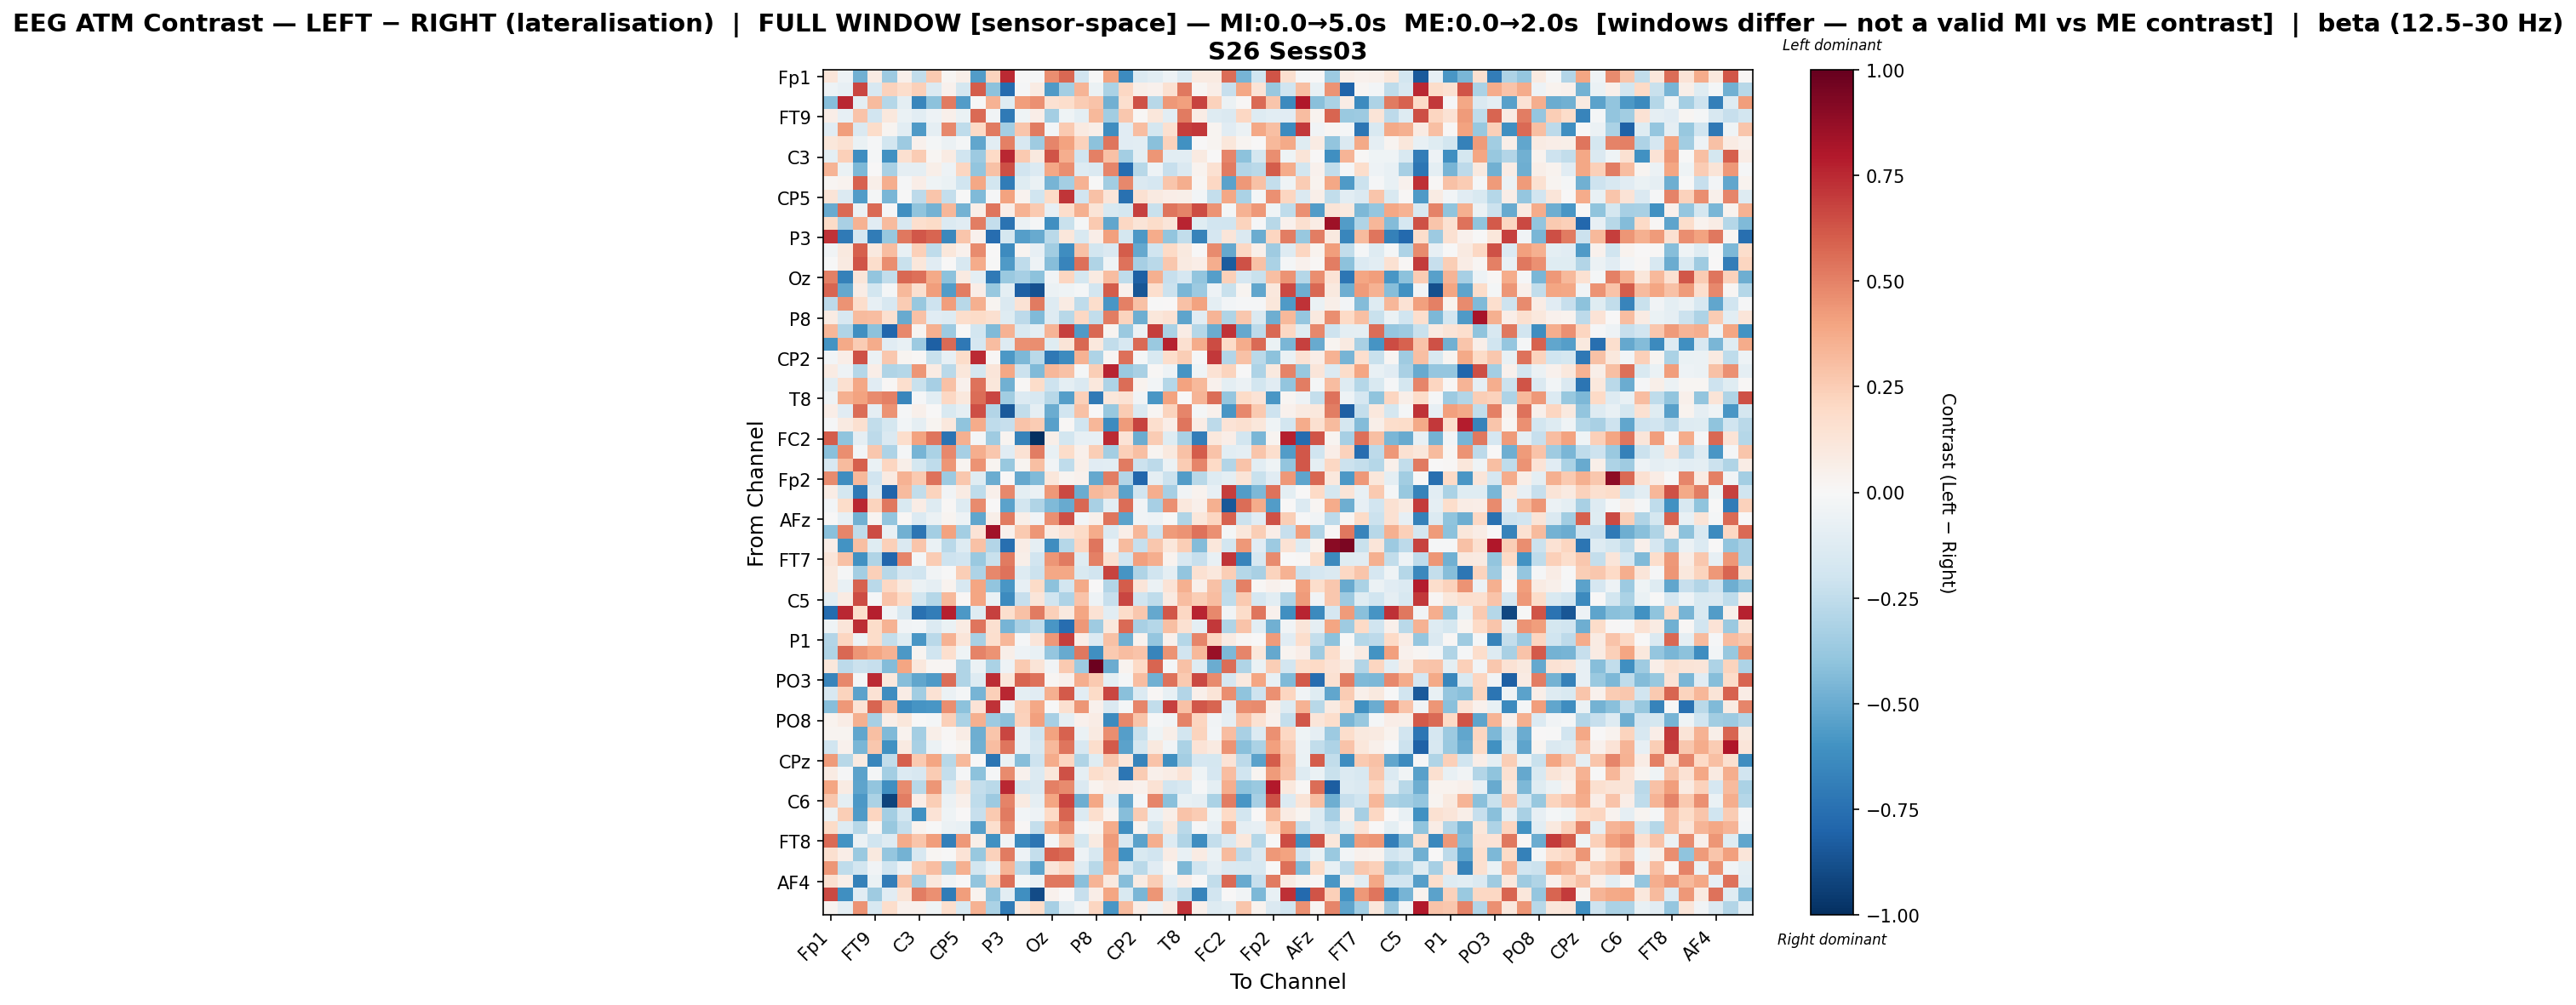

Data behind this chart, as committed beside it:
, Fp1, Fz, F3, FT9, FC5, FC1, C3, T7, TP9, CP5, CP1, Pz, P3, P7, O1, Oz, O2, P4, P8, TP10, CP6, CP2, Cz
Fp1, 0.1219, -0.05175, -0.4803, 0.08397, -0.3628, 0.05388, -0.2469, 0.2597, 0.01832, 0.06174, -0.5586, 0.2207, 0.748, -0.007698, -0.01415, 0.4643, 0.577, -0.1913, -0.005756, 0.399, -0.6283, -0.138, -0.102
Fz, -0.0538, -0.08286, 0.6651, -0.1625, 0.2325, 0.1724, 0.2378, -0.1392, 0.04315, -0.1774, 0.6067, -0.4097, -0.771, -0.01418, 0.07825, -0.5661, -0.338, 0.337, -0.05581, -0.3183, 0.2048, 0.05653, 0.04264
F3, -0.4284, 0.7505, -0.09875, 0.3143, -0.2814, -0.09903, -0.6527, -0.4101, 0.5234, -0.5567, -0.005088, 0.3456, -0.1227, 0.4171, 0.4548, 0.1516, 0.1741, 0.2576, 0.2884, -0.4807, 0.1694, 0.6395, -0.279
FT9, 0.06791, -0.08332, 0.2818, -0.1928, 0.1032, -0.06615, -0.1025, -0.04947, 0.04831, -0.06572, 0.5667, -0.03269, -0.7097, -0.04593, 0.06819, -0.3424, -0.04193, -0.09816, 0.3213, -0.351, 0.2668, 0.01135, 0.1138
FC5, -0.1168, 0.421, -0.1418, 0.1821, 0.02625, -0.1023, -0.5684, -0.09147, 0.4802, -0.2568, 0.2015, 0.5179, -0.3395, 0.2746, 0.5233, -0.0244, 0.262, 0.09205, 0.05854, -0.6222, -0.1122, 0.3123, -0.177
FC1, 0.116, 0.1525, -0.06503, -0.01219, -0.1822, -0.3638, 0.04464, -0.02059, -0.05632, -0.02057, -0.5208, -0.1046, 0.5006, -0.1594, -0.357, 0.4915, 0.4046, 0.233, -0.4126, 0.5381, -0.1102, -0.1028, -0.4162
C3, -0.09507, 0.2395, -0.6232, -0.02208, -0.6082, 0.1584, 0.2545, 0.01709, 0.08016, -0.1988, -0.362, 0.1969, 0.7534, 0.2655, 0.09881, 0.6306, 0.3627, -0.2025, 0.5057, 0.295, -0.3366, -0.09597, 0.4405
T7, 0.3398, -0.06621, -0.4468, 0.003901, -0.3217, -0.091, -0.08968, 0.06007, -0.0503, 0.2142, -0.3977, 0.292, 0.6479, -0.188, -0.1396, 0.39, 0.4633, -0.1275, -0.1444, 0.4863, -0.7619, -0.279, -0.04843
TP9, 0.01919, 0.03247, 0.5871, 0.05917, 0.361, -0.01562, 0.06734, -0.04611, -0.06297, -0.197, 0.3829, -0.1848, -0.6954, -0.1222, -0.0628, -0.464, -0.3389, 0.3498, -0.003934, -0.3463, 0.4766, -0.1429, -0.1651
CP5, 0.1277, -0.1328, -0.5564, -0.01671, -0.4565, -0.002421, -0.2595, 0.2811, -0.237, -0.007278, -0.4434, -0.01471, 0.4004, 0.03579, -0.1957, 0.1921, 0.7127, -0.194, 0.2923, 0.124, -0.7454, 0.1559, 0.09203
CP1, -0.5049, 0.5652, -0.05817, 0.5625, -0.008454, -0.6126, -0.4015, -0.4732, 0.3357, -0.4694, 0.05631, 0.5348, 0.06447, 0.3464, 0.2623, -0.07936, 0.1754, 0.3531, 0.1322, -0.1535, -0.174, 0.6834, -0.2264
Pz, 0.1908, -0.3215, 0.3457, -0.1116, 0.3181, -0.1623, 0.1686, 0.1913, -0.1364, -0.1098, 0.5136, -0.2366, -0.7407, -0.05743, -0.01471, -0.6153, -0.2239, -0.01663, 0.258, -0.519, 0.2095, 0.1274, 0.1802
P3, 0.7261, -0.7038, -0.1657, -0.702, -0.3756, 0.5281, 0.6221, 0.5841, -0.6456, 0.2792, 0.03941, -0.7624, -0.1745, -0.5494, -0.504, -0.2678, 0.1145, -0.1554, 0.06846, 0.4113, -0.1795, -0.575, 0.3728
P7, -0.03691, 0.09811, 0.5955, 0.09513, 0.3105, -0.07085, 0.2356, -0.2562, 0.1155, 0.04188, 0.4709, 0.006357, -0.6314, 0.02866, -0.08239, -0.3501, -0.62, 0.2941, -0.1831, -0.1416, 0.6067, -0.5114, -0.1996
O1, -0.001863, 0.09087, 0.6265, 0.1763, 0.4645, -0.226, 0.1102, -0.1153, 0.003907, -0.1633, 0.3717, -0.007469, -0.5674, -0.2509, -0.04858, -0.428, -0.6586, 0.5515, -0.3044, -0.04342, 0.5443, -0.3357, -0.2657
Oz, 0.502, -0.6747, 0.123, -0.3912, -0.2457, 0.5745, 0.5527, 0.3815, -0.4116, 0.08697, -0.09517, -0.7108, -0.3738, -0.3344, -0.4123, -0.0364, 0.2122, -0.1772, 0.08694, 0.3123, -0.2562, -0.8131, 0.3584
O2, 0.5794, -0.5135, 0.07172, -0.1868, -0.0195, 0.3241, 0.1618, 0.4204, -0.5563, 0.5117, 0.06589, -0.3823, -0.09986, -0.8151, -0.8694, -0.05889, -0.04479, -0.01731, -0.1836, 0.6046, 0.0429, -0.8541, 0.17
P4, -0.26, 0.4475, 0.172, -0.08266, -0.159, 0.2545, -0.3821, -0.208, 0.4213, -0.274, 0.3518, 0.02707, -0.1475, 0.1448, 0.5198, -0.1301, 0.08265, -0.2562, 0.174, -0.5809, 0.5069, 0.2897, -0.0007467
P8, 0.08582, -0.1622, 0.3144, 0.308, 0.1625, -0.503, 0.2914, -0.1108, -0.1279, 0.1788, 0.1915, 0.1636, -0.1233, -0.2618, -0.4445, -0.1281, -0.277, 0.2105, -0.2497, 0.5094, 0.2238, -0.4909, 0.1121
TP10, 0.3301, -0.301, -0.6122, -0.4087, -0.7915, 0.4781, 0.02472, 0.3591, -0.3643, -0.004304, -0.1822, -0.4437, 0.3439, -0.1528, -0.09842, 0.3435, 0.6842, -0.5638, 0.5712, 0.02449, -0.3685, -0.05556, 0.6922
CP6, -0.5961, 0.3755, 0.2551, 0.3687, -0.1098, -0.07041, -0.3621, -0.8166, 0.5639, -0.7176, -0.1702, 0.3121, -0.1322, 0.4564, 0.4647, -0.1237, 0.1266, 0.5707, 0.1076, -0.2451, -0.1586, 0.5626, -0.371
CP2, -0.02868, 0.06464, 0.6369, -0.05845, 0.2695, 0.02959, 0.009217, -0.2246, -0.07872, 0.1831, 0.7453, 0.01291, -0.575, -0.4526, -0.2675, -0.7122, -0.6302, 0.3462, -0.3086, 0.02011, 0.547, -0.01837, -0.1549
Cz, 0.08118, -0.0477, -0.2871, 0.06929, -0.2987, -0.285, 0.4413, 0.07901, -0.2721, 0.1151, -0.1794, 0.1174, 0.3874, -0.2129, -0.4442, 0.3323, 0.2936, -0.02252, 0.2479, 0.7653, -0.3689, -0.3231, 0.01123
C4, -0.1051, 0.1637, 0.3852, -0.1152, 0.01237, 0.1695, -0.2188, -0.3308, 0.2923, 0.04465, 0.5434, 0.1145, -0.4794, 0.01087, 0.186, -0.2048, -0.09476, -0.1429, 0.1031, -0.3101, 0.56, 0.03361, -0.03077
T8, -0.05325, 0.3562, 0.3987, 0.4745, 0.5074, -0.6556, -0.01281, -0.1065, 0.2104, 0.1043, 0.5551, 0.6702, -0.3462, -0.1376, -0.159, -0.2747, -0.5474, 0.2418, -0.7078, 0.1123, 0.1465, -0.03834, -0.5813
FT10, 0.06303, -0.1124, 0.5623, -0.08657, 0.4473, -0.01204, 0.05029, 0.000649, -0.1492, -0.09134, 0.6448, -0.2963, -0.8363, -0.2447, -0.09161, -0.4997, -0.1934, 0.2961, 0.0002302, -0.382, 0.2554, -0.1427, 0.02025
FC6, -0.0139, 0.09108, 0.1566, -0.2444, -0.1766, -0.02702, -0.08612, 0.02622, 0.1031, -0.4006, 0.3726, -0.2531, -0.231, 0.2818, 0.2527, -0.5426, 0.009251, -0.1997, 0.3303, -0.6307, 0.4222, 0.6773, 0.1686
FC2, 0.6057, -0.4019, -0.08909, -0.2599, -0.1474, 0.1738, 0.4014, 0.5388, -0.7391, 0.3538, -0.0195, -0.3523, 0.02818, -0.6656, -1.0, 0.06099, -0.182, -0.08391, -0.0853, 0.743, 0.1348, -0.4988, 0.2533
F4, -0.4209, 0.4644, -0.02425, 0.2671, -0.3085, -0.01943, -0.4647, -0.314, 0.4782, -0.329, 0.3658, 0.2717, -0.1101, 0.1473, 0.5108, -0.07739, 0.1854, 0.05145, 0.245, -0.3408, 0.2403, 0.2993, 0.02362
F8, -0.1571, 0.3156, 0.5956, -0.06438, 0.2162, 0.0579, -0.1773, -0.2568, 0.4423, 0.02934, 0.4502, 0.02595, -0.3761, 0.02929, 0.2972, -0.0345, -0.2527, 0.06063, -0.117, -0.1016, 0.5159, -0.2169, -0.2603
Fp2, 0.4707, -0.6208, 0.328, -0.1887, 0.08753, 0.3446, 0.2616, 0.5403, -0.361, 0.2714, -0.1235, -0.495, 0.001848, -0.5091, -0.4414, 0.1116, 0.02381, 0.04333, -0.5089, 0.5097, -0.2894, -0.7892, -0.09281
AF7, 0.07253, -0.1789, -0.7144, -0.1297, -0.7993, 0.3136, -0.2469, 0.2241, -0.0321, 0.08413, -0.2541, 0.05426, 0.4827, -0.09482, -0.05975, 0.4331, 0.6575, -0.4991, 0.323, 0.2904, -0.5357, -0.1891, 0.3641
AF3, -0.02781, 0.185, 0.7521, 0.2232, 0.5264, -0.1497, 0.07671, -0.1281, 0.0133, -0.1324, 0.476, 0.006854, -0.5375, -0.1866, -0.3028, -0.4391, -0.5069, 0.5733, -0.321, -0.1057, 0.555, -0.03752, -0.3311
AFz, 0.00708, -0.08172, -0.4792, 0.03038, -0.3983, 0.01038, -0.1403, -0.06079, 0.02707, -0.04802, -0.5205, 0.0568, 0.5167, 0.06218, -0.03212, 0.4565, 0.6415, -0.0295, 0.04858, 0.5362, -0.5367, -0.03214, -0.04726
F1, -0.4146, 0.4879, -0.2566, 0.6558, -0.071, -0.4789, -0.7339, -0.338, 0.406, -0.3359, 0.1392, 0.8421, 0.0395, 0.2602, 0.4446, 0.08096, 0.1359, 0.1897, 0.3674, -0.1374, 0.06287, 0.3315, -0.2084
F5, 0.07017, -0.5981, 0.2971, -0.1228, 0.236, -0.1425, 0.2808, -0.06282, -0.2688, -0.1275, 0.2896, -0.2954, -0.7577, 0.07249, -0.09287, -0.6245, -0.287, 0.2157, 0.5373, -0.04719, 0.3126, -0.2323, 0.2699
FT7, 0.1231, 0.2939, -0.6069, -0.299, -0.7929, 0.489, -0.01728, 0.2529, -0.2096, -0.193, -0.3744, -0.2237, 0.5167, 0.0552, -0.1947, 0.4403, 0.5157, -0.1241, 0.5059, 0.1562, -0.1932, 0.4137, 0.3654
FC3, 0.09387, -0.01044, -0.3434, 0.2381, -0.2781, -0.1646, -0.1977, -0.03288, -0.002185, 0.2472, -0.3092, 0.4793, 0.5461, -0.1254, -0.2168, 0.3831, 0.3846, -0.1527, -0.1905, 0.6742, -0.5914, -0.3037, -0.1956
C1, 0.09868, -0.071, 0.5872, -0.2718, 0.2042, 0.09395, -0.05778, -0.09182, 0.03635, -0.1629, 0.3975, -0.3929, -0.5801, -0.0819, 0.1903, -0.4132, -0.1812, 0.3752, 0.004676, -0.2954, 0.6038, 0.1226, -0.06106
C5, -0.1089, 0.08159, 0.6556, -0.01429, 0.2844, 0.1995, -0.1818, -0.289, 0.3244, 0.01341, 0.392, -0.06465, -0.6279, -0.2316, 0.1232, -0.1983, -0.3065, 0.2883, -0.05299, -0.2344, 0.6701, -0.203, -0.2527
TP7, -0.7691, 0.7517, 0.1736, 0.778, -0.03296, -0.1567, -0.7426, -0.6901, 0.7788, -0.5765, -0.1211, 0.6853, 0.1702, 0.2962, 0.5229, 0.2421, 0.09931, 0.3981, 0.1438, -0.1022, 0.184, 0.267, -0.5134
CP3, -0.04037, 0.1233, 0.7421, 0.1874, 0.3448, -0.03353, -0.03071, -0.1402, -0.06444, 0.08339, 0.5314, 0.1627, -0.4657, -0.3253, -0.256, -0.5792, -0.7613, 0.4319, -0.3574, 0.1022, 0.5657, -0.3279, -0.2841
P1, -0.2933, 0.2134, -0.05289, 0.1798, -0.2348, -0.1218, -0.5816, -0.2688, 0.3508, 0.1188, -0.3207, 0.1672, 0.3353, -0.01553, 0.1233, 0.4374, 0.6912, 0.06598, -0.134, 0.2921, -0.4834, 0.03751, -0.3901
P5, -0.3008, 0.5734, 0.4417, 0.3936, 0.3462, -0.5724, 0.02731, -0.2009, 0.1701, -0.04629, 0.4924, 0.4502, 0.05534, -0.05114, -0.07118, -0.3858, -0.5059, 0.5293, -0.6138, 0.2626, 0.3079, 0.288, -0.66
PO7, 0.1154, -0.2608, -0.2148, -0.234, -0.4326, 0.3933, 0.1047, 0.01713, 0.02157, -0.3034, -0.05591, -0.3126, -0.05064, 0.265, 0.1289, -0.03603, 0.2594, -0.3641, 0.977, -0.4987, 0.03225, 0.2026, 0.5847
PO3, -0.6565, 0.4774, -0.01926, 0.748, 0.1037, -0.4286, -0.5177, -0.5666, 0.558, -0.3026, -0.127, 0.7366, 0.1104, 0.5806, 0.5392, 0.01695, 0.04914, 0.3594, 0.2626, -0.09716, -0.02288, 0.309, -0.4819
POz, -0.1614, 0.224, -0.5332, 0.1418, -0.6229, 0.0711, -0.3488, 0.1422, -0.06119, -0.02289, -0.4639, 0.2356, 0.7524, -0.101, -0.1121, 0.3563, 0.6098, -0.1028, 0.188, 0.6693, -0.4153, -0.1338, 0.0122
PO4, -0.4223, 0.4297, 0.137, 0.5818, 0.3297, -0.6386, -0.5866, -0.584, 0.4686, -0.4085, 0.1382, 0.7213, -0.0409, 0.2385, 0.383, -0.001541, 0.1612, 0.4405, 0.04379, -0.1474, -0.0161, 0.488, -0.2496
PO8, 0.03758, 0.07253, 0.3564, -0.3355, 0.06195, 0.1123, -0.007509, -0.02269, 0.2419, -0.3169, 0.355, -0.3662, -0.4126, 0.2298, 0.4133, -0.3313, -0.08748, 0.04588, 0.07034, -0.6328, 0.4809, 0.2751, -0.01458
P6, 0.02986, 0.0238, -0.5158, 0.3012, -0.4418, 0.03732, -0.3404, 0.06017, 0.01212, 0.07539, -0.4913, 0.2792, 0.6661, -0.08147, -0.2015, 0.4034, 0.5893, -0.06541, 0.09274, 0.4636, -0.5487, -0.2214, -0.04447
P2, -0.1966, 0.04329, -0.4608, 0.2724, -0.6045, 0.08629, -0.3236, -0.05641, 0.002214, 0.02367, -0.4841, 0.3119, 0.5332, -0.07479, -0.1626, 0.3208, 0.538, -0.1579, 0.173, 0.6129, -0.5357, -0.1722, 0.09665
CPz, 0.4286, -0.281, 0.08805, -0.653, -0.2469, 0.5983, 0.2637, 0.3939, -0.2807, 0.3247, 0.00581, -0.7339, -0.06545, -0.4232, -0.2085, 0.3743, 0.2146, -0.2988, -0.1212, 0.2711, 0.114, -0.6599, 0.2813
CP4, 0.08462, -0.01512, -0.5343, -0.01614, -0.3433, -0.1406, -0.1565, 0.2549, -0.2389, -0.009814, -0.4136, -0.01088, 0.4688, 0.04192, -0.1353, 0.1117, 0.6339, -0.08748, 0.1793, 0.13, -0.7215, 0.2534, 0.05048
TP8, 0.3955, 0.07957, -0.5276, -0.3933, -0.6097, 0.4716, -0.2811, 0.443, -0.1517, 0.1254, -0.2387, -0.2709, 0.7578, -0.1709, -0.142, 0.503, 0.4689, -0.1418, 0.03272, 0.0802, 0.06727, 0.0412, 0.1429
C6, 0.2669, -0.09619, -0.5766, -0.3187, -0.9297, 0.513, 0.06339, 0.2454, -0.05766, 0.05178, -0.257, -0.3651, 0.4969, 0.0886, -0.08763, 0.3975, 0.6679, -0.4859, 0.3904, -0.09243, -0.5152, -0.01177, 0.485
C2, -0.05919, 0.2424, -0.5691, 0.2119, -0.3373, -0.1827, -0.6026, 0.1404, -0.04124, 0.006738, -0.2316, 0.26, 0.5213, -0.02673, -0.05365, 0.1971, 0.5841, -0.1389, 0.1715, 0.03336, -0.4246, 0.2546, -0.07043
FC4, 0.188, -0.1281, -0.2738, 0.02232, -0.3801, -0.2381, 0.03146, -0.006485, -0.05818, -0.07101, -0.5449, 0.171, 0.4745, 0.0111, -0.2411, 0.3677, 0.4744, -0.02212, 0.02969, 0.3699, -0.616, 0.0307, -0.1872
FT8, 0.5646, -0.5975, -0.05629, -0.1998, -0.1317, 0.3728, 0.2796, 0.4204, -0.6858, 0.4324, 0.06091, -0.6047, -0.0342, -0.6351, -0.7322, -0.01984, 0.2497, -0.1769, 0.08793, 0.4292, -0.1617, -0.5314, 0.3669
F6, 0.1635, 0.06298, -0.3727, 0.09523, -0.3891, -0.4702, -0.1582, 0.02009, -0.0003554, 0.1336, -0.3791, 0.2279, 0.5183, -0.05386, -0.2418, 0.5954, 0.5637, -0.05346, -0.1606, 0.412, -0.6031, -0.1509, -0.195
AF8, 0.4434, -0.2565, -0.183, -0.03709, -0.1935, -0.04815, 0.2459, 0.3092, -0.3457, 0.3587, -0.1835, -0.06049, 0.3362, -0.2713, -0.5283, 0.1213, 0.2045, -0.1305, -0.2793, 0.3739, -0.1497, -0.2707, -0.1118
... 3 more rows
